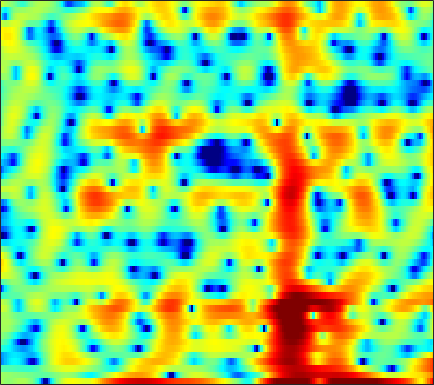

The table this chart was drawn from, first rows:
1.3607, 1.0305, 0.67925, 0.5169, 0.51421, 0.64113, 0.87083, 1.0768, 1.3106, 1.4512, 1.4759, 1.4076, 1.1544, 0.67149, 0.1245, -0.86995, -2.2579, -3.662, -6.2681, -10.363, -16.932, -16.584, -9.9084, -5.6912
1.045, 0.9295, 0.7846, 0.6553, 0.5708, 0.4704, 0.3794, 0.3143, 0.227, 0.135, 0.02868, -0.06189, -0.2045, -0.3676, -0.5029, -0.6962, -0.8925, -1.028, -1.174, -1.253, -1.245, -1.17, -0.9772, -0.6968
-1.451, -1.569, -1.692, -1.786, -1.848, -1.935, -2.036, -2.124, -2.258, -2.4, -2.533, -2.614, -2.675, -2.652, -2.567, -2.35, -2.018, -1.702, -1.209, -0.6629, -0.08935, 0.3411, 0.9011, 1.437
-8.946, -8.001, -6.743, -5.715, -5.14, -4.642, -4.438, -4.484, -4.806, -5.454, -6.493, -7.591, -9.628, -12.53, -15.09, -15.67, -11.75, -8.84, -5.734, -3.308, -1.36, -0.1387, 1.242, 2.389
-8.475, -7.78, -6.865, -6.115, -5.701, -5.361, -5.231, -5.256, -5.427, -5.728, -6.141, -6.495, -6.966, -7.32, -7.385, -7.056, -6.178, -5.227, -3.764, -2.256, -0.8137, 0.1859, 1.388, 2.431
-3.108, -3.423, -3.865, -4.366, -4.805, -5.493, -6.272, -6.876, -7.636, -8.207, -8.443, -8.329, -7.817, -6.998, -6.263, -5.195, -4.066, -3.193, -2.03, -0.8966, 0.1771, 0.9256, 1.843, 2.653
-0.8464, -1.315, -2.077, -3.048, -3.956, -5.457, -7.405, -9.316, -12.86, -18.94, -32.45, -20.86, -14.06, -10.3, -8.263, -6.104, -4.363, -3.224, -1.863, -0.6452, 0.4601, 1.209, 2.104, 2.874
0.4043, 0.1738, -0.289, -0.9227, -1.506, -2.417, -3.486, -4.358, -5.497, -6.475, -7.15, -7.391, -7.373, -7.064, -6.698, -6.01, -5.098, -4.287, -3.082, -1.817, -0.5638, 0.3213, 1.399, 2.322
1.155, 1.248, 1.199, 0.9767, 0.7039, 0.2075, -0.4284, -0.9809, -1.807, -2.755, -3.847, -4.779, -6.25, -8.165, -10.05, -13.2, -14.79, -12.62, -8.64, -5.375, -2.858, -1.347, 0.273, 1.528
1.062, 1.274, 1.378, 1.307, 1.144, 0.8064, 0.3771, -0.0001893, -0.6, -1.297, -2.116, -2.816, -3.887, -5.093, -6.054, -7.158, -7.465, -6.927, -5.493, -3.812, -2.243, -1.212, -0.05012, 0.8739
1.196, 1.29, 1.229, 0.9775, 0.6787, 0.2014, -0.2838, -0.627, -1.014, -1.236, -1.334, -1.369, -1.39, -1.341, -1.274, -1.182, -1.07, -0.9503, -0.7317, -0.4973, -0.2878, -0.1796, -0.08228, 0.007251
2.814, 2.628, 2.095, 1.2, 0.2678, -1.382, -3.51, -5.167, -6.35, -5.276, -3.186, -1.721, -0.1471, 1.005, 1.644, 2.223, 2.535, 2.593, 2.432, 1.978, 1.192, 0.3535, -1.113, -2.949
2.188, 1.914, 1.347, 0.4974, -0.3734, -1.956, -3.993, -5.577, -6.781, -5.394, -3.004, -1.348, 0.4868, 1.807, 2.484, 3.089, 3.397, 3.427, 3.186, 2.598, 1.618, 0.5767, -1.328, -3.893
-2.876, -2.634, -2.191, -1.824, -1.64, -1.497, -1.427, -1.392, -1.254, -0.9004, -0.4223, -0.03139, 0.4765, 0.9524, 1.256, 1.569, 1.758, 1.818, 1.78, 1.613, 1.323, 1.032, 0.5765, 0.1282
-12.69, -8.396, -5.145, -3.175, -2.196, -1.307, -0.7773, -0.5311, -0.3142, -0.2337, -0.2279, -0.2432, -0.3379, -0.4457, -0.4684, -0.4226, -0.3126, -0.1669, 0.09901, 0.3995, 0.6906, 0.8827, 1.117, 1.317
-2.005, -1.607, -0.9137, -0.2717, 0.1057, 0.4176, 0.5234, 0.4765, 0.2358, -0.2428, -0.9277, -1.576, -2.591, -3.77, -4.654, -5.492, -5.46, -4.832, -3.546, -2.188, -0.9817, -0.2113, 0.6267, 1.274
3.334, 3.088, 2.805, 2.505, 2.259, 1.873, 1.405, 0.976, 0.2533, -0.6093, -1.736, -2.828, -4.662, -7.375, -10.47, -17.59, -18.6, -12.19, -7.321, -4.369, -2.393, -1.316, -0.2932, 0.376
5.289, 4.802, 4.103, 3.336, 2.711, 1.834, 0.9248, 0.2371, -0.6299, -1.367, -2.063, -2.585, -3.25, -3.855, -4.218, -4.483, -4.248, -3.725, -2.796, -1.832, -1.046, -0.6331, -0.3709, -0.4364
5.847, 5.175, 4.122, 2.889, 1.82, 0.1911, -1.647, -3.051, -4.626, -5.373, -4.941, -4.182, -3.137, -2.129, -1.472, -0.7298, -0.05394, 0.391, 0.881, 1.229, 1.379, 1.313, 0.9422, 0.1622
4.2, 3.475, 2.339, 0.961, -0.2923, -2.376, -5.207, -8.198, -14.72, -18.32, -11.02, -7.539, -4.411, -2.308, -1.134, 0.1264, 1.096, 1.651, 2.212, 2.564, 2.69, 2.625, 2.321, 1.726
0.3693, -0.1948, -0.9531, -1.744, -2.365, -3.254, -4.177, -4.819, -5.356, -5.479, -4.891, -4.205, -3.125, -1.99, -1.2, -0.2009, 0.6674, 1.233, 1.872, 2.356, 2.668, 2.785, 2.77, 2.574
-5.266, -5.717, -5.805, -5.483, -5.135, -4.716, -4.38, -4.176, -3.955, -3.82, -3.568, -3.317, -2.947, -2.45, -1.938, -1.149, -0.2854, 0.4025, 1.278, 2.043, 2.667, 3.019, 3.315, 3.422
-18.63, -24.83, -15.58, -10.6, -8.382, -6.412, -5.197, -4.645, -4.33, -4.274, -4.665, -5.112, -5.812, -6.342, -6.216, -5.137, -3.345, -1.891, -0.1245, 1.345, 2.498, 3.165, 3.817, 4.201
-10.22, -10.36, -9.579, -8.187, -7.089, -5.837, -4.942, -4.544, -4.379, -4.688, -5.623, -6.91, -9.69, -15.38, -23.09, -13.35, -7.11, -4.168, -1.397, 0.61, 2.064, 2.875, 3.658, 4.145
-7.398, -7.149, -6.644, -5.966, -5.398, -4.689, -4.058, -3.704, -3.363, -3.385, -3.512, -3.818, -4.249, -4.509, -4.359, -3.61, -2.338, -1.27, 0.0753, 1.248, 2.171, 2.697, 3.179, 3.433
-8.081, -7.803, -7.136, -6.172, -5.354, -4.264, -3.303, -2.686, -2.012, -1.52, -1.142, -0.9022, -0.6579, -0.3401, -0.06685, 0.3698, 0.9241, 1.338, 1.903, 2.376, 2.719, 2.867, 2.897, 2.728
-13.63, -14.81, -12.2, -8.618, -6.452, -4.22, -2.584, -1.638, -0.7632, -0.04792, 0.3665, 0.641, 0.9603, 1.256, 1.495, 1.867, 2.234, 2.512, 2.834, 3.047, 3.111, 3.034, 2.742, 2.192
-8.486, -9.227, -7.83, -5.338, -3.663, -1.898, -0.6313, 0.006887, 0.5605, 0.7503, 0.7289, 0.5629, 0.3717, 0.285, 0.4062, 0.8436, 1.443, 1.948, 2.497, 2.87, 2.986, 2.89, 2.495, 1.794
0.5853, 0.4596, 0.596, 0.9462, 1.29, 1.729, 1.987, 1.989, 1.781, 1.021, -0.1175, -1.5, -3.989, -6.704, -7.123, -4.7, -1.854, -0.2145, 1.293, 2.179, 2.515, 2.455, 1.977, 1.098
2.504, 2.455, 2.491, 2.614, 2.718, 2.801, 2.77, 2.615, 2.152, 1.349, 0.03757, -1.301, -3.717, -6.175, -6.612, -4.521, -1.956, -0.484, 0.8338, 1.523, 1.642, 1.389, 0.6236, -0.6326
-0.381, -0.1618, 0.2408, 0.7117, 1.04, 1.401, 1.664, 1.793, 1.772, 1.687, 1.351, 1.137, 0.7948, 0.6004, 0.612, 0.8005, 1.18, 1.428, 1.628, 1.542, 1.137, 0.5904, -0.457, -1.922
-7.066, -5.601, -3.912, -2.642, -1.879, -1.01, -0.2902, 0.1846, 0.8057, 1.294, 1.786, 2.047, 2.386, 2.656, 2.824, 2.987, 3.036, 2.989, 2.782, 2.35, 1.654, 0.9339, -0.3263, -1.926
-10.68, -8.74, -6.914, -5.874, -5.329, -4.617, -3.73, -2.942, -1.637, -0.4306, 0.8405, 1.576, 2.46, 3.132, 3.513, 3.872, 4, 3.977, 3.74, 3.284, 2.555, 1.83, 0.5733, -1.009
-6.676, -6.943, -7.654, -8.926, -10.46, -12.99, -12.93, -10.14, -6.321, -3.298, -1.055, 0.2898, 1.675, 2.721, 3.294, 3.836, 4.133, 4.207, 4.088, 3.744, 3.171, 2.595, 1.634, 0.4308
-4.496, -5.004, -6.051, -7.535, -9.01, -11.07, -11.06, -9.243, -6.142, -3.565, -1.526, -0.2949, 1.037, 2.052, 2.658, 3.231, 3.616, 3.75, 3.767, 3.563, 3.165, 2.728, 1.997, 1.1
-2.442, -2.512, -2.687, -3.004, -3.204, -3.334, -3.207, -2.871, -2.287, -1.497, -0.7256, -0.1276, 0.6149, 1.292, 1.778, 2.337, 2.771, 2.994, 3.141, 3.091, 2.813, 2.455, 1.774, 0.8956
-0.4484, -0.1452, 0.1196, 0.2346, 0.2366, 0.1641, -0.006001, -0.1652, -0.4512, -0.7293, -1.009, -1.083, -0.9646, -0.4563, 0.05765, 0.9029, 1.671, 2.175, 2.617, 2.817, 2.727, 2.473, 1.839, 0.848
0.834, 1.439, 1.983, 2.307, 2.351, 2.15, 1.646, 0.9961, -0.1852, -1.984, -4.401, -6.556, -8.301, -6.597, -4.431, -1.914, -0.05036, 0.9929, 1.983, 2.562, 2.789, 2.719, 2.303, 1.478
0.3442, 1.287, 2.231, 2.789, 2.97, 2.863, 2.345, 1.643, 0.2302, -1.824, -4.684, -7.279, -9.726, -8.066, -5.897, -3.497, -1.653, -0.6314, 0.5083, 1.327, 1.857, 2.032, 1.984, 1.594
-0.7052, 0.5437, 1.843, 2.675, 3.056, 3.225, 3.009, 2.622, 1.795, 0.6664, -0.5391, -1.545, -2.659, -3.472, -3.905, -4.211, -3.945, -3.465, -2.353, -1.107, -0.03745, 0.555, 1.022, 1.115
-0.9813, 0.3122, 1.672, 2.645, 3.133, 3.498, 3.534, 3.377, 2.898, 2.116, 1.103, 0.1196, -1.489, -3.638, -5.832, -10.16, -16.5, -14.04, -7.998, -4.271, -1.963, -0.7836, 0.2215, 0.6892
-1.222, -0.1331, 1.047, 1.968, 2.474, 2.909, 3.098, 3.065, 2.811, 2.331, 1.535, 0.7921, -0.4914, -2.108, -3.524, -5.484, -6.683, -6.508, -5.053, -3.309, -1.859, -1.036, -0.2775, 0.1067
-1.597, -0.785, 0.1671, 0.9486, 1.421, 1.884, 2.164, 2.25, 2.216, 2.018, 1.655, 1.282, 0.6916, 0.02026, -0.4621, -1.036, -1.414, -1.495, -1.423, -1.185, -0.8847, -0.6923, -0.5361, -0.4936
-2.055, -1.367, -0.5345, 0.1642, 0.5995, 1.078, 1.421, 1.612, 1.762, 1.788, 1.756, 1.66, 1.466, 1.214, 0.9939, 0.697, 0.3948, 0.1905, -0.05179, -0.2707, -0.4741, -0.622, -0.8276, -1.053
-2.591, -1.801, -0.9336, -0.2695, 0.1179, 0.528, 0.8642, 1.091, 1.377, 1.645, 1.863, 1.992, 2.074, 2.051, 1.943, 1.7, 1.351, 0.9954, 0.4666, -0.1194, -0.7258, -1.146, -1.61, -1.97
-2.178, -1.288, -0.5521, -0.2131, -0.1469, -0.2178, -0.241, -0.1262, 0.3239, 1.046, 1.785, 2.297, 2.809, 3.07, 3.098, 2.874, 2.366, 1.797, 0.7672, -0.5325, -2, -3.095, -4.212, -4.568
0.438, 0.8211, 0.8215, 0.1948, -0.7582, -2.767, -5.483, -6.698, -4.79, -1.58, 0.9754, 2.314, 3.543, 4.205, 4.388, 4.229, 3.598, 2.831, 1.316, -0.8983, -4.174, -7.899, -17.12, -15.52
1.88, 1.852, 1.474, 0.5751, -0.527, -2.675, -5.444, -6.704, -4.948, -1.836, 0.5986, 1.885, 3.061, 3.696, 3.849, 3.697, 3.144, 2.452, 1.196, -0.4531, -2.453, -4.011, -5.691, -6.079
1.547, 1.666, 1.632, 1.39, 1.095, 0.6483, 0.3005, 0.2224, 0.4244, 0.9095, 1.474, 1.857, 2.218, 2.363, 2.302, 2.014, 1.504, 0.954, 0.06184, -0.9678, -2.04, -2.818, -3.713, -4.325
1.296, 1.721, 2.115, 2.324, 2.385, 2.376, 2.308, 2.255, 2.184, 2.095, 2.005, 1.942, 1.76, 1.489, 1.225, 0.7495, 0.1492, -0.3809, -1.218, -2.172, -3.228, -4.045, -5.141, -6.152
1.706, 2.36, 2.978, 3.352, 3.496, 3.525, 3.398, 3.211, 2.869, 2.442, 1.955, 1.546, 1.005, 0.4528, 0.04752, -0.5136, -1.158, -1.697, -2.537, -3.569, -4.855, -5.98, -7.813, -10.05
2.99, 3.591, 4.132, 4.416, 4.469, 4.338, 3.984, 3.563, 2.815, 1.889, 0.8029, -0.08707, -1.17, -2.006, -2.457, -2.803, -3.074, -3.359, -3.922, -4.778, -5.942, -7.111, -9.012, -11.6
4.386, 4.728, 5.018, 5.098, 5.02, 4.713, 4.136, 3.499, 2.317, 0.6553, -1.639, -3.775, -7.213, -9.635, -9.214, -7.316, -5.824, -5.253, -5.155, -5.66, -6.619, -7.567, -8.802, -9.823
4.684, 4.721, 4.74, 4.716, 4.648, 4.425, 3.969, 3.439, 2.371, 0.7831, -1.48, -3.787, -7.597, -10.52, -9.701, -7.098, -5.413, -4.792, -4.795, -5.638, -7.386, -9.264, -12.77, -15.32
2.544, 2.071, 1.804, 2.029, 2.372, 2.824, 3.087, 3.088, 2.807, 2.218, 1.417, 0.7526, -0.1526, -0.8018, -1.054, -1.182, -1.288, -1.492, -2.073, -3.146, -4.832, -6.565, -9.383, -11.21
-3.825, -7.6, -9.696, -5.283, -2.612, -0.3041, 1.081, 1.694, 2.146, 2.294, 2.244, 2.152, 1.97, 1.776, 1.668, 1.489, 1.273, 1.023, 0.5813, -0.0136, -0.7355, -1.284, -1.953, -2.305
-2.102, -3.939, -4.886, -3.681, -2.381, -1.005, -0.1247, 0.2871, 0.5841, 0.7408, 0.8467, 0.9232, 1.136, 1.365, 1.511, 1.67, 1.743, 1.735, 1.62, 1.403, 1.106, 0.8423, 0.4709, 0.08302
2.576, 1.988, 1.383, 0.9578, 0.6738, 0.2749, -0.3232, -0.9255, -1.861, -2.652, -2.823, -2.458, -1.542, -0.5151, 0.1397, 0.8468, 1.32, 1.557, 1.716, 1.729, 1.624, 1.454, 1.152, 0.6904
